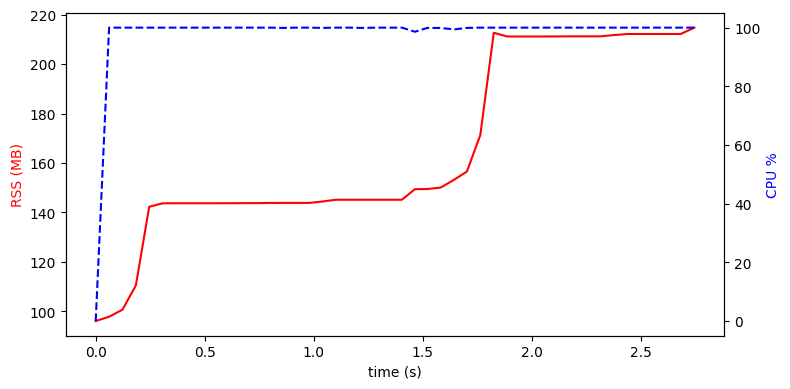

Source data for this figure (header and first rows):
time_s, rss_bytes, cpu_percent
0.0002, 100761600, 0.00
0.0615, 102596608, 100
0.1228, 105578496, 100
0.1842, 115867648, 100
0.2455, 149209088, 100
0.3069, 150667264, 100
0.3682, 150700032, 100
0.4295, 150700032, 100
0.4908, 150700032, 100
0.5521, 150700032, 100
0.6133, 150716416, 100
0.6746, 150749184, 100
0.7359, 150749184, 100
0.7972, 150831104, 100
0.8586, 150847488, 99.90
0.9196, 150847488, 100
0.9789, 150847488, 100
1.04, 151437312, 99.90
1.101, 152190976, 100
1.163, 152190976, 100
1.224, 152190976, 99.90
1.285, 152190976, 100
1.347, 152190976, 100
1.404, 152190976, 100
1.463, 156663808, 98.60
1.52, 156729344, 99.90
1.581, 157335552, 99.90
1.642, 160579584, 99.40
1.702, 164151296, 99.90
1.763, 179585024, 100
1.825, 222969856, 100
1.886, 221396992, 100
1.948, 221396992, 100
2.009, 221396992, 100
2.069, 221396992, 100
2.131, 221429760, 100
2.192, 221462528, 100
2.253, 221462528, 100
2.314, 221462528, 100
2.376, 221986816, 100
2.437, 222445568, 100
2.497, 222445568, 100
2.558, 222445568, 100
2.62, 222445568, 100
2.681, 222445568, 100
2.745, 225148928, 100
